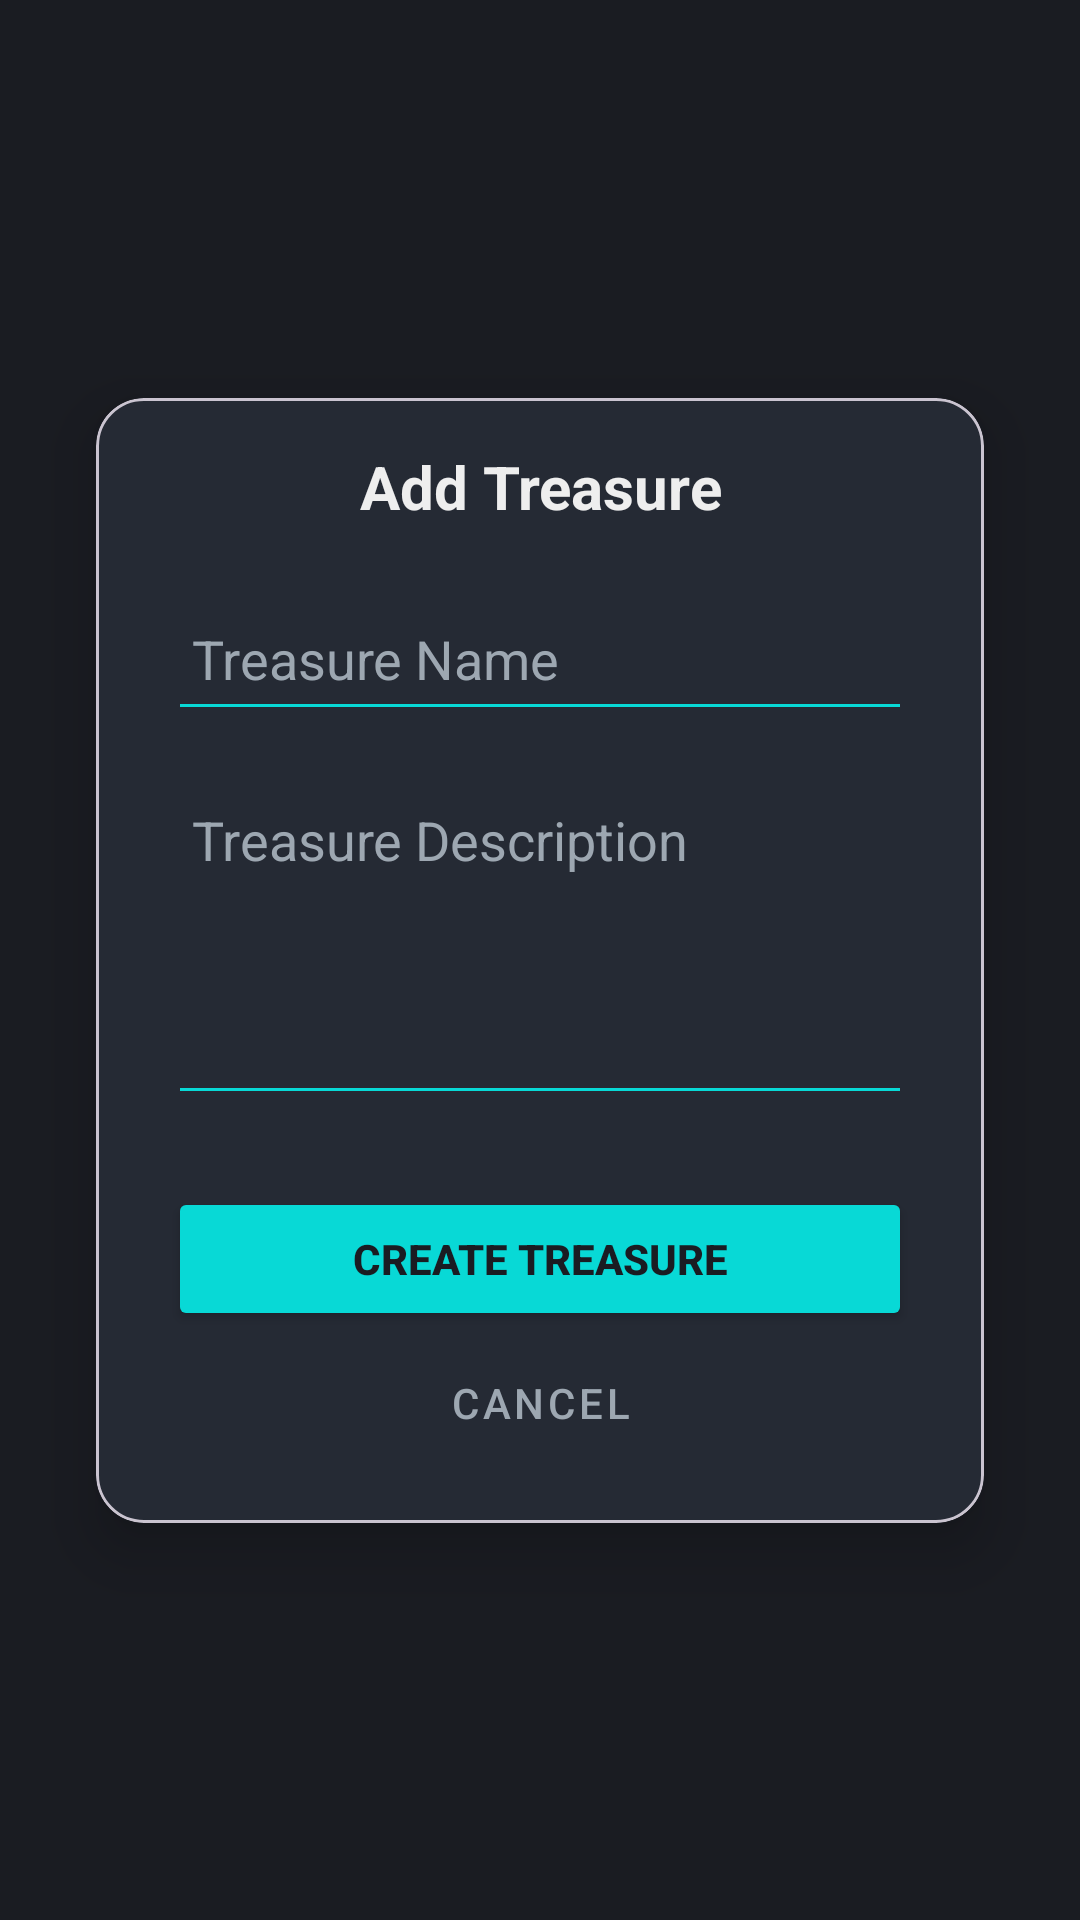

Layout XML and referenced resources for this Android screen:
<!-- AndroidManifest.xml: application theme Theme.TreasureMap -->
<!-- res/layout/treasure_create_card.xml -->
<?xml version="1.0" encoding="utf-8"?>
<androidx.constraintlayout.widget.ConstraintLayout xmlns:android="http://schemas.android.com/apk/res/android"
    xmlns:app="http://schemas.android.com/apk/res-auto"
    xmlns:tools="http://schemas.android.com/tools"
    android:id="@+id/main"
    android:layout_width="match_parent"
    android:layout_height="match_parent"
    android:background="@color/color_dark"> <com.google.android.material.card.MaterialCardView
    android:layout_width="0dp"
    android:layout_height="wrap_content"
    android:layout_margin="32dp"
    app:cardBackgroundColor="@color/color_semi_dark" app:cardCornerRadius="16dp"
    app:cardElevation="12dp"
    app:layout_constraintBottom_toBottomOf="parent"
    app:layout_constraintEnd_toEndOf="parent"
    app:layout_constraintStart_toStartOf="parent"
    app:layout_constraintTop_toTopOf="parent">

    <LinearLayout
        android:layout_width="match_parent"
        android:layout_height="wrap_content"
        android:orientation="vertical"
        android:padding="16dp">

        <TextView
            android:layout_width="match_parent"
            android:layout_height="wrap_content"
            android:gravity="center"
            android:paddingBottom="12dp"
            android:text="@string/add_treasure"
            android:textColor="@color/text_primary"
            android:textSize="20sp"
            android:textStyle="bold" />

        <EditText
            android:id="@+id/treasureNameField"
            android:layout_width="match_parent"
            android:layout_height="48dp"
            android:layout_margin="8dp"
            android:hint="@string/hint_enterTreasureName"
            android:inputType="text"
            android:padding="8dp"
            android:textColor="@color/text_primary"
            android:textColorHint="@color/text_secondary"
            android:backgroundTint="@color/color_accent" />

        <EditText
            android:id="@+id/treasureDescriptionField"
            android:layout_width="match_parent"
            android:layout_height="112dp"
            android:layout_margin="8dp"
            android:gravity="top"
            android:hint="@string/hint_enterTreasureDescription"
            android:inputType="textMultiLine"
            android:padding="8dp"
            android:textColor="@color/text_primary"
            android:textColorHint="@color/text_secondary"
            android:backgroundTint="@color/color_accent" />

        <Button
            android:id="@+id/btnAddTreasure"
            android:layout_width="match_parent"
            android:layout_height="wrap_content"
            android:layout_marginHorizontal="8dp"
            android:layout_marginTop="16dp"
            android:backgroundTint="@color/color_accent"
            android:text="@string/button_addTreasure"
            android:textColor="@color/color_dark"
            android:textStyle="bold" />

        <Button
            android:id="@+id/btnCancelTreasure"
            style="@style/Widget.MaterialComponents.Button.TextButton"
            android:layout_width="match_parent"
            android:layout_height="wrap_content"
            android:layout_marginHorizontal="8dp"
            android:text="@string/button_cancel"
            android:textColor="@color/text_secondary" />

    </LinearLayout>
</com.google.android.material.card.MaterialCardView>

</androidx.constraintlayout.widget.ConstraintLayout>
<!-- resources referenced by this layout -->
<resources>
  <color name="color_accent">#08D9D6</color>
  <color name="color_dark">#1A1C22</color>
  <color name="color_semi_dark">#252A34</color>
  <color name="text_primary">#EEEEEE</color>
  <color name="text_secondary">#9DA7B1</color>
  <string name="add_treasure">Add Treasure</string>
  <string name="button_addTreasure">Create Treasure</string>
  <string name="button_cancel">Cancel</string>
  <string name="hint_enterTreasureDescription">Treasure Description</string>
  <string name="hint_enterTreasureName">Treasure Name</string>
  <style name="Theme.TreasureMap" parent="Base.Theme.TreasureMap" />
  <style name="Base.Theme.TreasureMap" parent="Theme.Material3.DayNight.NoActionBar">
          
          
      </style>
</resources>
